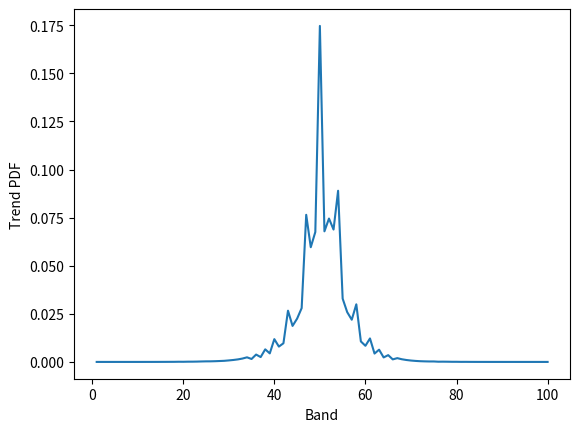

Write the Python code that produced this figure.



import matplotlib.pyplot as plt
from statistics import mean, pstdev

pdf6 = [0.3228697076571696, 0.2789334501687101, 0.2205718619343969, 0.07878075105346213, 0.046299312070338286, 0.020964954837566708, 0.012457140676694387, 0.006662614677650543, 0.004296153154283435, 0.0025112565345137314, 0.0017412877693526614, 0.0010960130608507097, 0.0007672432120098921, 0.0005137667689657511, 0.0003955459010406086, 0.0002674449029430523, 0.00019862468587999977, 0.00015603791789543643, 0.00011856156206902085, 8.687700668850697e-05, 6.813882877529984e-05, 5.348898058861049e-05, 3.986121483355049e-05, 2.9299696373378993e-05, 2.3167201783601994e-05, 2.0100954488713494e-05, 1.3287071611183497e-05, 1.0561518460171497e-05, 6.132494589776998e-06, 5.791800445900498e-06, 5.791800445900498e-06, 8.176659453035997e-06, 3.747635582641498e-06, 3.066247294888498e-06, 3.747635582641498e-06, 2.384859007135498e-06, 2.0441648632589985e-06, 3.066247294888498e-06, 6.813882877529995e-07, 1.362776575505999e-06, 3.4069414387649975e-07, 1.362776575505999e-06, 1.0220824316294993e-06, 0, 3.4069414387649975e-07, 6.813882877529995e-07, 0, 3.4069414387649975e-07, 6.813882877529995e-07, 0, 0, 0, 6.813882877529995e-07, 0, 3.4069414387649975e-07, 0, 3.4069414387649975e-07, 3.4069414387649975e-07, 0, 3.4069414387649975e-07, 0, 0, 0, 0, 0, 0, 0, 0, 0, 3.4069414387649975e-07, 0, 3.4069414387649975e-07, 0, 0, 0, 0, 0, 0, 0, 0, 0, 0, 0, 0, 0, 0, 0, 0, 0, 0, 0, 0, 0, 0, 0, 0, 0, 0, 0, 0]
pdf7 = [0, 0, 0, 0, 0, 0, 0, 0, 0, 0, 3.4069414387649975e-07, 3.4069414387649975e-07, 0, 3.4069414387649975e-07, 6.813882877529995e-07, 1.0220824316294993e-06, 6.813882877529995e-07, 6.813882877529995e-07, 2.0441648632589985e-06, 3.747635582641498e-06, 6.132494589776998e-06, 5.451106302023998e-06, 7.835965309159497e-06, 9.880130172418497e-06, 1.6353318906071995e-05, 1.8056789625454495e-05, 2.9981084661131993e-05, 3.849843825804449e-05, 5.655522788349899e-05, 7.597479408445919e-05, 0.0001008454665874432, 0.00013798112826998157, 0.00013764043412610506, 0.0002732367033889524, 0.000288567939863394, 0.0004081515843640384, 0.0005996216932226373, 0.0008176659453036184, 0.001260568332343024, 0.0018441774008033497, 0.0017525306761005989, 0.003917641960436345, 0.00634542842970106, 0.006540646174142151, 0.016280751053421857, 0.017662265806841892, 0.04534741263238012, 0.050456462013955344, 0.13607835147646957, 0.24412609226539025, 0.14041470653971233, 0.15777171039363416, 0.05877621300741955, 0.051884651865082725, 0.019034241124232378, 0.01655262498023566, 0.006363825913470157, 0.005860961357108497, 0.0032866764059768863, 0.0013845810007140488, 0.0013873065538650556, 0.0008496911948280119, 0.0005365932766054788, 0.00037169731096925506, 0.00024257423044006914, 0.0001693249895066202, 0.00015603791789543643, 7.972242966710061e-05, 7.665618237221217e-05, 4.292746212843899e-05, 3.338802609989699e-05, 2.4529978359107994e-05, 1.3627765755059997e-05, 1.1583600891800997e-05, 7.4952711652829975e-06, 5.110412158147498e-06, 2.725553151011998e-06, 2.725553151011998e-06, 1.362776575505999e-06, 2.0441648632589985e-06, 0, 6.813882877529995e-07, 0, 3.4069414387649975e-07, 3.4069414387649975e-07, 0, 6.813882877529995e-07, 0, 0, 0, 0, 0, 0, 0, 0, 0, 0, 0, 0, 0]
pdf8 = [0, 0, 0, 0, 0, 6.813882877529995e-07, 0, 1.362776575505999e-06, 6.813882877529995e-07, 2.0441648632589985e-06, 4.429023870394498e-06, 9.198741884665497e-06, 7.835965309159497e-06, 1.2946377467306997e-05, 2.1463731064219494e-05, 2.9299696373378993e-05, 4.156468555293299e-05, 5.246689815698099e-05, 9.06246422711484e-05, 7.393062922120023e-05, 0.00012401266837104482, 0.00013355210439958698, 0.00017239123680150875, 0.00023950798314518055, 0.0002953818227409236, 0.0003076468119204769, 0.00037442286412026695, 0.0004691358361179284, 0.000573728938288021, 0.0007784861187578173, 0.0010115209131693545, 0.0013147387012193798, 0.0017525306761005989, 0.002389628725149769, 0.0015280132352860376, 0.0038287207888844455, 0.0025167076408157373, 0.006540646174142151, 0.004439585388855005, 0.011841165664570105, 0.00796815463698422, 0.009694111169861741, 0.02663274261510777, 0.018714670017277765, 0.022493990155299213, 0.027962471858660437, 0.07646198671021448, 0.05961636476622321, 0.0675259200104672, 0.17463232287992364, 0.06786763623677498, 0.0745149196779555, 0.06880624860315591, 0.08896546179049263, 0.03290287763901314, 0.025873335368410036, 0.021943428418795083, 0.029941223446292586, 0.010651802408298343, 0.008382438715937789, 0.01220400492779869, 0.004348620052439935, 0.006363825913470157, 0.0023351176621295203, 0.003525843694978151, 0.0013235967489601704, 0.0019630796570162513, 0.0013845810007140488, 0.000998915229845925, 0.000717161172860041, 0.0005209213459871584, 0.000375785640695773, 0.00029333765787766474, 0.0002391672890013041, 0.00024155214800843962, 0.00011276976162312045, 0.00013525557511896952, 0.0001100442084721085, 6.882021706305283e-05, 6.882021706305283e-05, 2.9981084661131993e-05, 4.020190897742699e-05, 2.1463731064219494e-05, 1.5671930618318995e-05, 9.880130172418497e-06, 8.517353596912497e-06, 4.429023870394498e-06, 2.384859007135498e-06, 2.0441648632589985e-06, 3.4069414387649975e-07, 3.4069414387649975e-07, 6.813882877529995e-07, 3.4069414387649975e-07, 3.4069414387649975e-07, 0, 0, 0, 0, 0, 0]
pdf9 =  [0, 0, 6.813882877529995e-07, 6.813882877529995e-07, 2.725553151011998e-06, 1.0561518460171497e-05, 1.5671930618318995e-05, 3.543219096315599e-05, 5.553314545186949e-05, 9.096533641502489e-05, 0.00013627765755059904, 0.00016489596563622558, 0.0001996467683116293, 0.0003049212587694651, 0.00031377930651025357, 0.00046641028296691645, 0.0006663977454224377, 0.000573728938288021, 0.0007784861187578173, 0.0010115209131693545, 0.0013147387012193798, 0.0008329971817780601, 0.0020472311105537828, 0.0012619311089185352, 0.002865919138289254, 0.0024908148858811224, 0.0025167076408157373, 0.002972897099466437, 0.003567749074674871, 0.004439585388855005, 0.0053448097291350334, 0.006496355935437757, 0.00796815463698422, 0.009694111169861741, 0, 0.01198153165184781, 0.014651210963263587, 0.018714670017277765, 0, 0.022493990155299213, 0.027962471858660437, 0, 0.0373884567372905, 0.03907352997290324, 0, 0.05961636476622321, 0.0675259200104672, 0, 0.06270714203947092, 0.1113678052210875, 0.003074764648485439, 0.0653502472076685, 0, 0.0745149196779555, 0.06880624860315591, 0, 0.04467590447480823, 0.044289557315652796, 0, 0.03290287763901314, 0.025873335368410036, 0, 0.021943428418795083, 0.016547514568079895, 0.013393708878215851, 0, 0.010651802408298343, 0.008382438715937789, 0.006804002747358211, 0.005400002180442991, 0.004348620052439935, 0.0035421970138841217, 0.00282162889958525, 0.0023351176621295203, 0.0033749161892408304, 0.0014745242546974385, 0.0010449089392692377, 0.001678259352735541, 0.0006244923657256245, 0.000998915229845925, 0.000717161172860041, 0.0005209213459871584, 0.000375785640695773, 0.00042620837398949174, 0.00027970989212260555, 0.00018090859039842142, 0.00017273193094538526, 0.0001206057269322798, 8.960255983951891e-05, 5.791800445900499e-05, 3.577288510703249e-05, 2.3507895927478494e-05, 1.0220824316294997e-05, 5.110412158147498e-06, 2.725553151011998e-06, 6.813882877529995e-07, 6.813882877529995e-07, 0, 0, 0]


plt.plot(range(1,101),pdf8)
plt.xlabel('Band')
plt.ylabel('Trend PDF')
plt.show()
